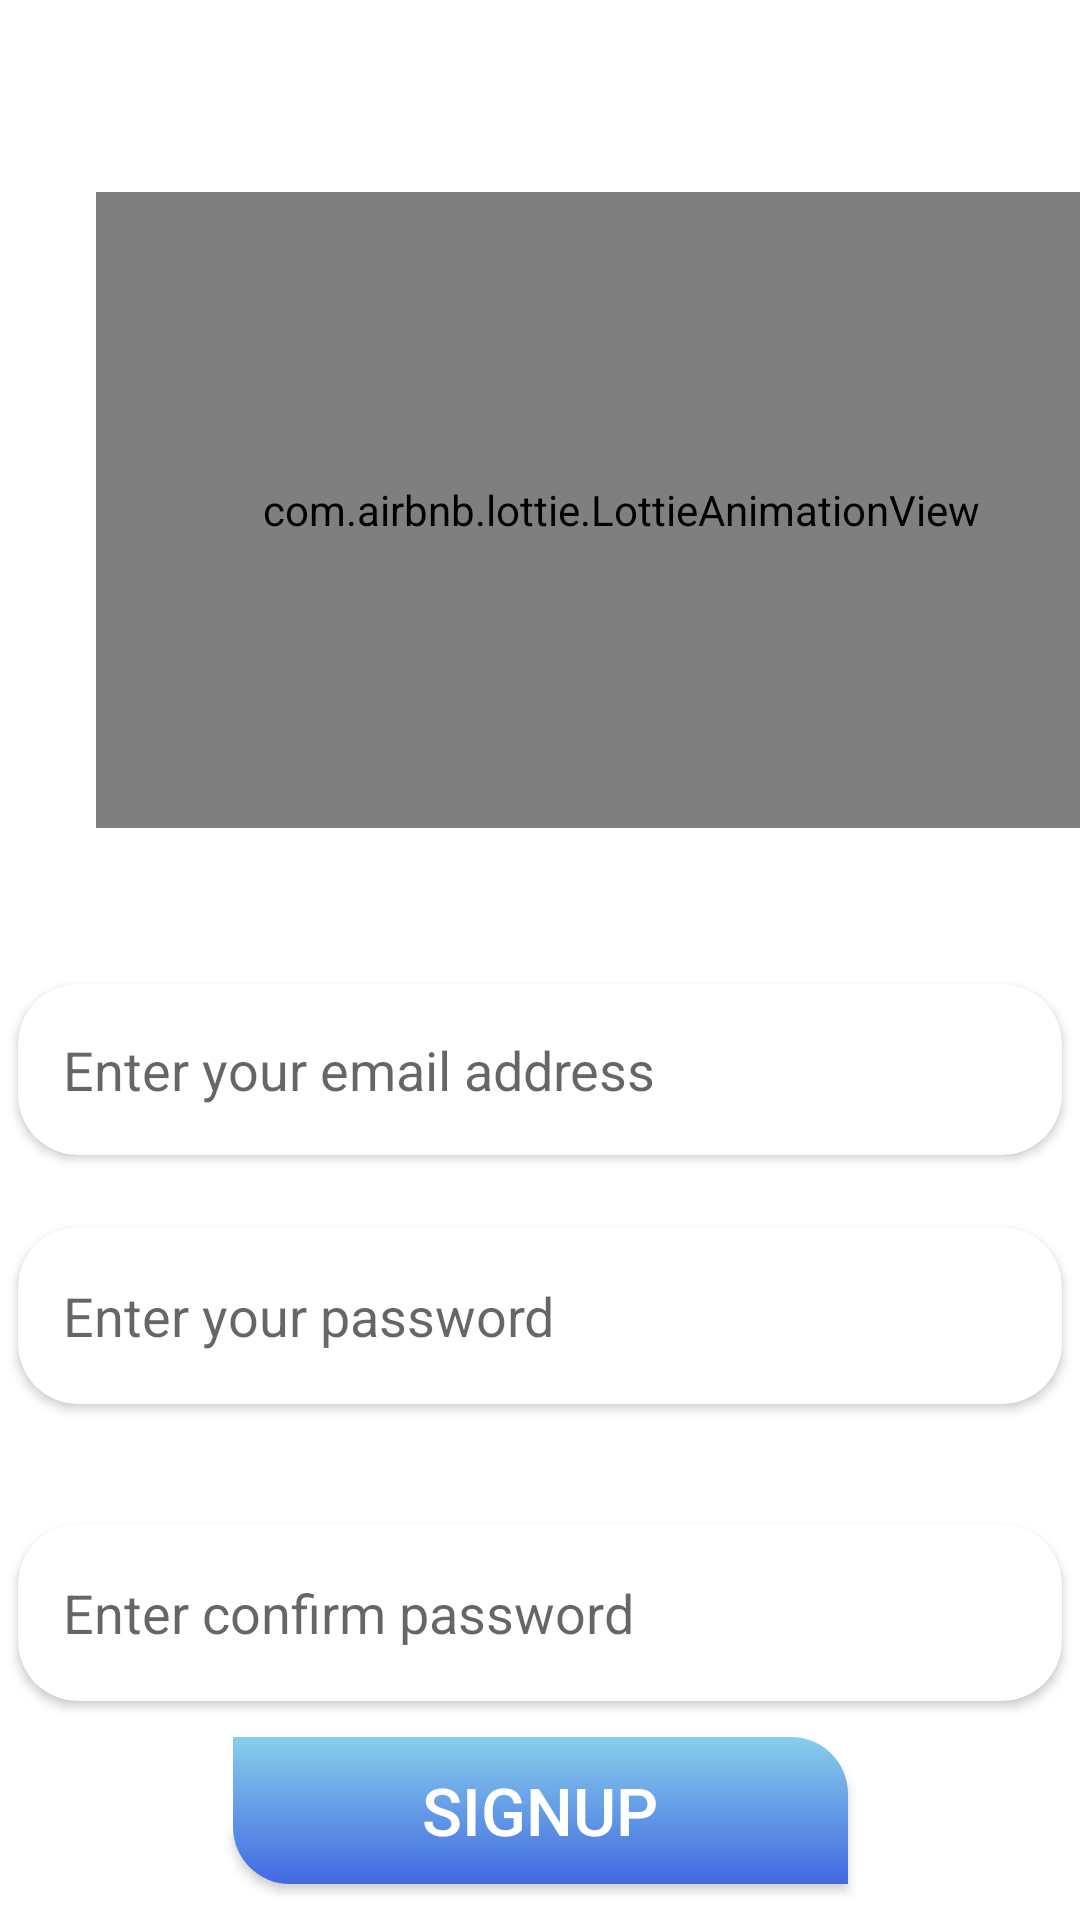

Here is an Android app screen rendered from its layout file. Give the layout XML and the strings, colors and styles it references.
<!-- AndroidManifest.xml: application theme Theme.ChitChat -->
<!-- res/layout/fragment_signup.xml -->
<?xml version="1.0" encoding="utf-8"?>
<androidx.constraintlayout.widget.ConstraintLayout xmlns:android="http://schemas.android.com/apk/res/android"
    xmlns:app="http://schemas.android.com/apk/res-auto"
    xmlns:tools="http://schemas.android.com/tools"
    android:layout_width="match_parent"
    android:layout_height="match_parent"
    android:background="@color/white"
    tools:context=".Signup">

    <com.airbnb.lottie.LottieAnimationView
        android:id="@+id/animation_view"
        android:layout_width="350dp"
        android:layout_height="212dp"

        android:layout_marginStart="32dp"
        android:layout_marginTop="64dp"
        android:foregroundGravity="center"
        app:layout_constraintStart_toStartOf="parent"
        app:layout_constraintTop_toTopOf="parent"
        app:lottie_autoPlay="true"
        app:lottie_loop="true"
        app:lottie_rawRes="@raw/chat2" />

    <androidx.cardview.widget.CardView
        android:id="@+id/cardView"
        android:layout_width="wrap_content"

        android:layout_height="wrap_content"
        android:layout_marginTop="52dp"
        app:cardCornerRadius="20dp"
        app:layout_constraintEnd_toEndOf="parent"
        app:layout_constraintStart_toStartOf="parent"
        app:layout_constraintTop_toBottomOf="@+id/animation_view">

        <EditText
            android:id="@+id/editTextTextEmailAddress"
            android:layout_width="338dp"
            android:layout_height="47dp"
            android:layout_margin="5dp"
            android:background="@color/white"
            android:ems="10"
            android:hint="Enter your email address"
            android:inputType="textEmailAddress"
            android:padding="10dp" />

    </androidx.cardview.widget.CardView>

    <androidx.cardview.widget.CardView
        android:id="@+id/cardView2"
        android:layout_width="wrap_content"
        android:layout_height="wrap_content"
        app:cardCornerRadius="20dp"
        app:layout_constraintEnd_toEndOf="parent"
        android:layout_marginTop="40dp"
        app:layout_constraintHorizontal_bias="0.507"
        app:layout_constraintStart_toStartOf="parent"
        app:layout_constraintTop_toBottomOf="@+id/cardView3">

        <LinearLayout
            android:layout_width="match_parent"
            android:layout_height="match_parent"
            android:layout_margin="5dp"
            android:orientation="horizontal">

            <EditText
                android:id="@+id/editTextTextPassword2"
                android:layout_width="303dp"
                android:layout_height="49dp"

                android:background="@color/white"
                android:ems="10"
                android:hint="Enter confirm password"
                android:inputType="textPassword"
                android:padding="10dp" />

            <ImageView
                android:id="@+id/imageView2"
                android:layout_width="35dp"
                android:layout_height="24dp"
                android:layout_gravity="center"
                android:src="@drawable/baseline_visibility_off_24" />
        </LinearLayout>

    </androidx.cardview.widget.CardView>

    <androidx.cardview.widget.CardView
        android:id="@+id/cardView3"
        android:layout_width="wrap_content"
        android:layout_height="wrap_content"
        android:layout_marginTop="24dp"

        app:cardCornerRadius="20dp"
        app:layout_constraintEnd_toEndOf="parent"
        app:layout_constraintHorizontal_bias="0.507"
        app:layout_constraintStart_toStartOf="parent"
        app:layout_constraintTop_toBottomOf="@+id/cardView">

        <LinearLayout
            android:layout_width="match_parent"
            android:layout_height="match_parent"
            android:layout_margin="5dp"
            android:orientation="horizontal">

            <EditText
                android:id="@+id/editTextTextPassword"
                android:layout_width="303dp"
                android:layout_height="49dp"

                android:background="@color/white"
                android:ems="10"
                android:hint="Enter your password"
                android:inputType="textPassword"
                android:padding="10dp" />

            <ImageView
                android:id="@+id/imageView"
                android:layout_width="35dp"
                android:layout_height="24dp"
                android:layout_gravity="center"
                android:src="@drawable/baseline_visibility_off_24" />
        </LinearLayout>

    </androidx.cardview.widget.CardView>

    <Button
        android:id="@+id/button4"
        android:layout_width="205dp"
        android:layout_height="49dp"
        android:text="Signup"
        android:padding="5dp"
        android:textSize="22sp"
        android:textColor="@color/white"
        android:background="@drawable/yellow_gradientbutton"
        app:layout_constraintBottom_toBottomOf="parent"
        app:layout_constraintEnd_toEndOf="parent"
        app:layout_constraintStart_toStartOf="parent"
        app:layout_constraintTop_toBottomOf="@+id/cardView2" />

</androidx.constraintlayout.widget.ConstraintLayout>
<!-- resources referenced by this layout -->
<resources>
  <!-- drawable yellow_gradientbutton (drawable) -->
  <shape xmlns:android="http://schemas.android.com/apk/res/android">
      <gradient
          android:startColor="#4169E1"
          android:endColor= "#87CEEB"
          android:type="linear"
          android:angle="90" />
      <corners android:bottomLeftRadius="19dp"
          android:topRightRadius="19dp"/>
  </shape>
  <style name="Theme.ChitChat" parent="Theme.AppCompat.DayNight.NoActionBar">
          
          <item name="colorPrimary">@color/purple_500</item>
          <item name="colorPrimaryVariant">@color/purple_700</item>
          <item name="colorOnPrimary">@color/white</item>
          
          <item name="colorSecondary">@color/teal_200</item>
          <item name="colorSecondaryVariant">@color/teal_700</item>
          <item name="colorOnSecondary">@color/black</item>
          
          <item name="android:statusBarColor">#4169E1</item>
          
      </style>
  <!-- not gathered from this repository: default colours our renderer supplied (Android Studio template values) -->
  <color name="purple_500">#FF6200EE</color>
  <color name="purple_700">#FF3700B3</color>
  <color name="teal_200">#FF03DAC5</color>
  <color name="teal_700">#FF018786</color>
  <color name="black">#FF000000</color>
  <color name="white">#FFFFFFFF</color>
</resources>
